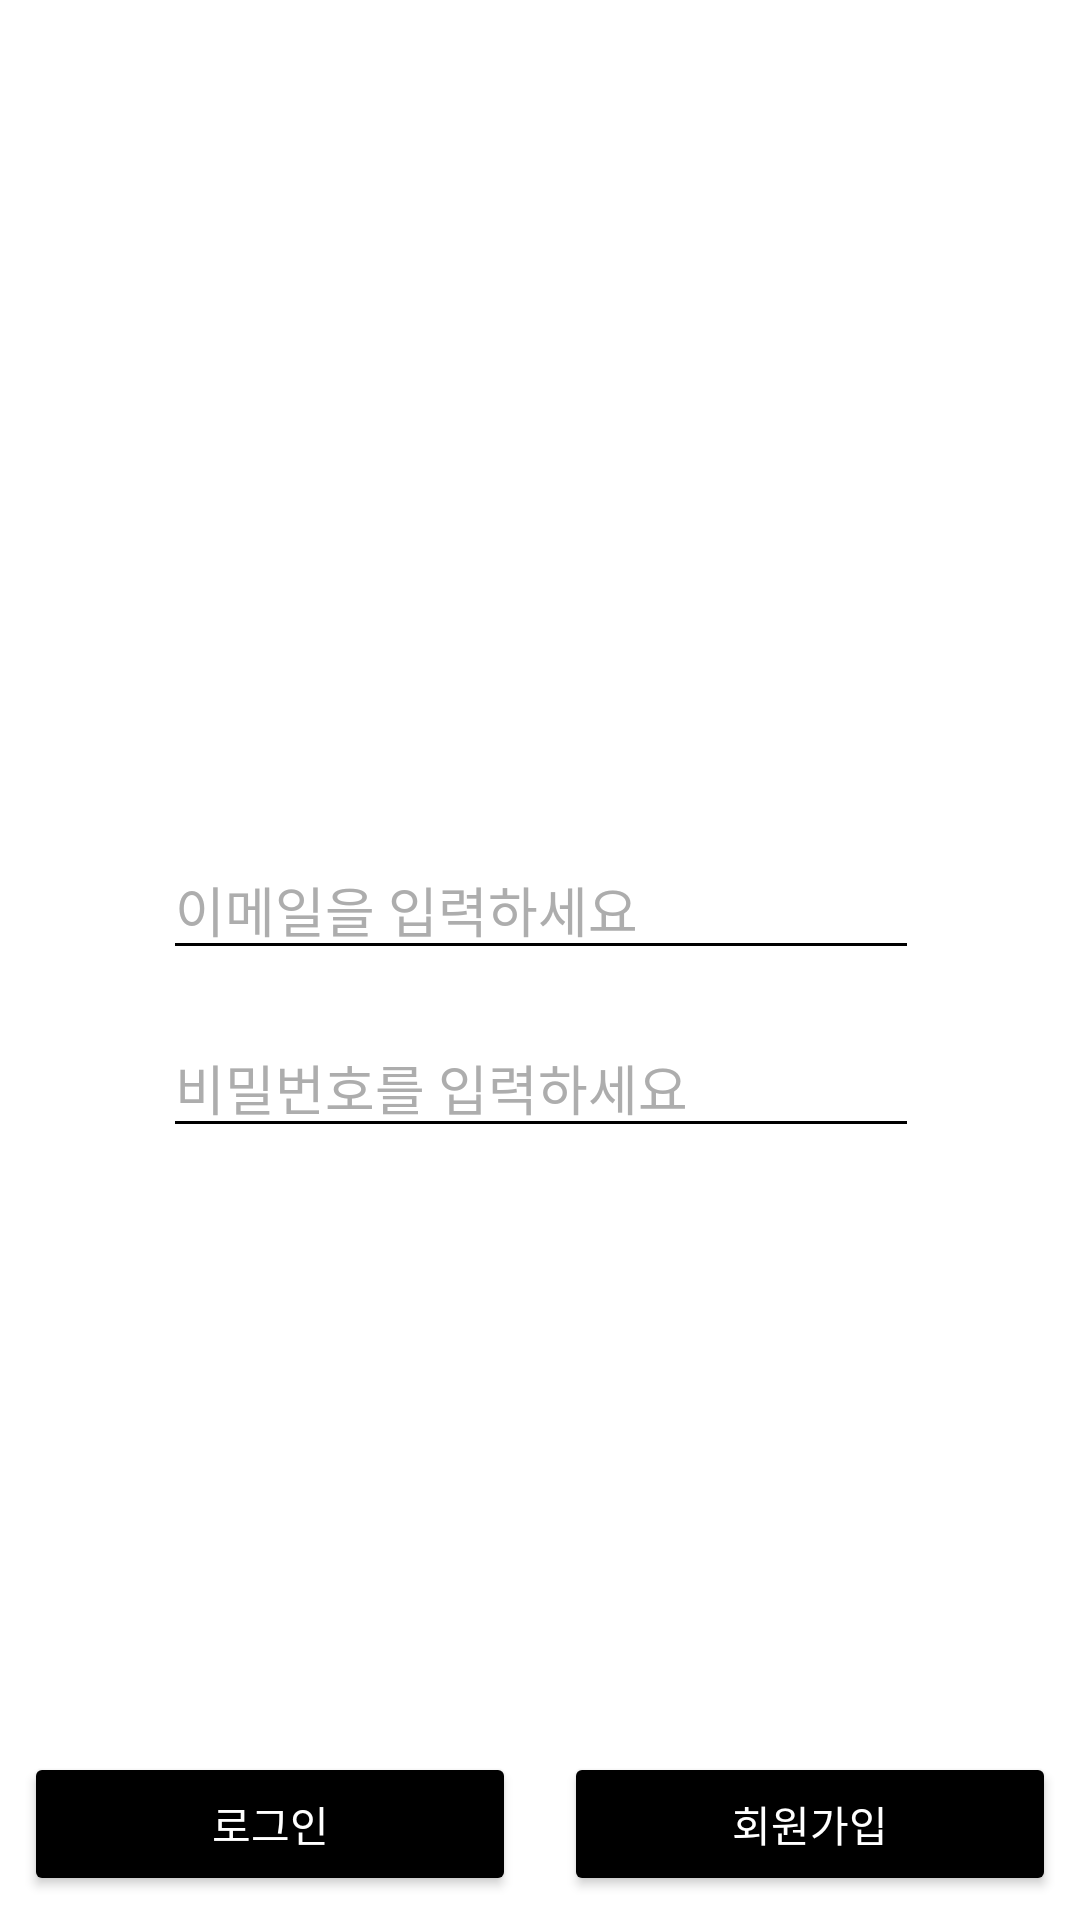

Write the Android layout XML for this screen, with the resource values it uses.
<!-- AndroidManifest.xml: application theme Theme.AppCompat.NoActionBar -->
<!-- res/layout/activity_login.xml -->
<?xml version="1.0" encoding="utf-8"?>
<androidx.constraintlayout.widget.ConstraintLayout
    xmlns:android="http://schemas.android.com/apk/res/android"
    xmlns:tools="http://schemas.android.com/tools"
    xmlns:app="http://schemas.android.com/apk/res-auto"
    android:layout_width="match_parent"
    android:layout_height="match_parent"
    android:background="#ffffff"
    tools:context=".LoginActivity">

    <EditText
        android:id="@+id/et_email"
        android:layout_width="wrap_content"
        android:layout_height="wrap_content"
        android:layout_marginTop="280dp"
        android:backgroundTint="@color/black"
        android:ems="12"
        android:hint="이메일을 입력하세요"
        android:inputType="textEmailAddress"
        android:textColor="@color/black"
        android:textColorHint="#adadad"
        app:layout_constraintEnd_toEndOf="parent"
        app:layout_constraintHorizontal_bias="0.502"
        app:layout_constraintStart_toStartOf="parent"
        app:layout_constraintTop_toTopOf="parent" />

    <EditText
        android:id="@+id/et_pwd"
        android:layout_width="wrap_content"
        android:layout_height="wrap_content"
        android:layout_marginTop="16dp"
        android:backgroundTint="@color/black"
        android:ems="12"
        android:hint="비밀번호를 입력하세요"
        android:inputType="textPassword"
        android:textColor="@color/black"
        android:textColorHint="#adadad"
        app:layout_constraintEnd_toEndOf="parent"
        app:layout_constraintHorizontal_bias="0.502"
        app:layout_constraintStart_toStartOf="parent"
        app:layout_constraintTop_toBottomOf="@+id/et_email" />

    <Button
        android:id="@+id/btn_login"
        android:layout_width="0dp"
        android:layout_height="wrap_content"
        android:text="로그인"
        android:layout_margin="8dp"
        android:backgroundTint="@color/black"
        app:layout_constraintBottom_toBottomOf="parent"
        app:layout_constraintEnd_toStartOf="@+id/btn_register"
        app:layout_constraintStart_toStartOf="parent" />

    <Button
        android:id="@+id/btn_register"
        android:layout_width="0dp"
        android:layout_height="wrap_content"
        android:text="회원가입"
        android:layout_margin="8dp"
        android:backgroundTint="@color/black"
        app:layout_constraintBottom_toBottomOf="parent"
        app:layout_constraintEnd_toEndOf="parent"
        app:layout_constraintStart_toEndOf="@+id/btn_login" />
</androidx.constraintlayout.widget.ConstraintLayout>
<!-- resources referenced by this layout -->
<resources>

  <!-- not gathered from this repository: default colours our renderer supplied (Android Studio template values) -->
  <color name="black">#FF000000</color>
</resources>
